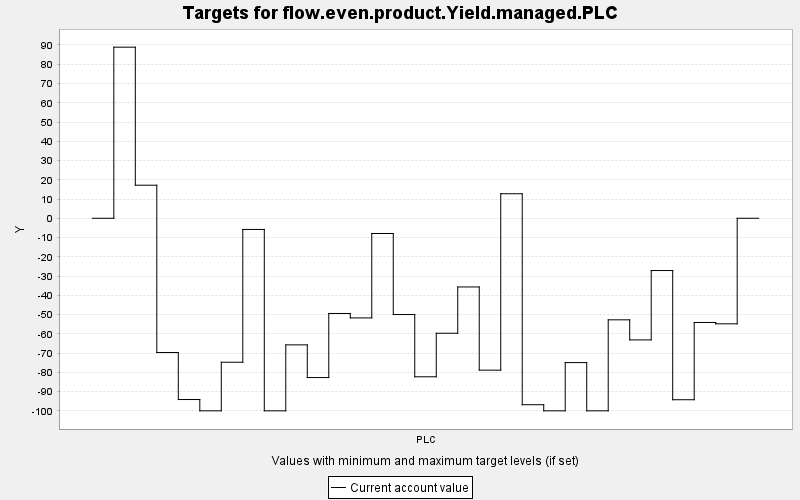

The data file committed next to this chart (first rows):
TARGET, PERIOD, YEAR, PERIODWIDTH, MINIMUM, MAXIMUM, MINWEIGHT, MAXWEIGHT, CURRENT, SUMMARY
flow.even.product.Yield.managed.PLC, 0, 0, 10.0, 0.0, 10000, 1.0, 1.0, 0.0, 0.0
flow.even.product.Yield.managed.PLC, 1, 10, 10.0, 0.0, 10000, 1.0, 1.0, 88.86, 0.0
flow.even.product.Yield.managed.PLC, 2, 20, 10.0, 0.0, 10000, 1.0, 1.0, 17.18, 0.0
flow.even.product.Yield.managed.PLC, 3, 30, 10.0, 0.0, 10000, 1.0, 1.0, -69.72, 0.0
flow.even.product.Yield.managed.PLC, 4, 40, 10.0, 0.0, 10000, 1.0, 1.0, -94.13, 0.0
flow.even.product.Yield.managed.PLC, 5, 50, 10.0, 0.0, 10000, 1.0, 1.0, -100.0, 0.0
flow.even.product.Yield.managed.PLC, 6, 60, 10.0, 0.0, 10000, 1.0, 1.0, -74.77, 0.0
flow.even.product.Yield.managed.PLC, 7, 70, 10.0, 0.0, 10000, 1.0, 1.0, -5.799, 0.0
flow.even.product.Yield.managed.PLC, 8, 80, 10.0, 0.0, 10000, 1.0, 1.0, -100.0, 0.0
flow.even.product.Yield.managed.PLC, 9, 90, 10.0, 0.0, 10000, 1.0, 1.0, -65.75, 0.0
flow.even.product.Yield.managed.PLC, 10, 100, 10.0, 0.0, 10000, 1.0, 1.0, -82.73, 0.0
flow.even.product.Yield.managed.PLC, 11, 110, 10.0, 0.0, 10000, 1.0, 1.0, -49.44, 0.0
flow.even.product.Yield.managed.PLC, 12, 120, 10.0, 0.0, 10000, 1.0, 1.0, -51.74, 0.0
flow.even.product.Yield.managed.PLC, 13, 130, 10.0, 0.0, 10000, 1.0, 1.0, -7.901, 0.0
flow.even.product.Yield.managed.PLC, 14, 140, 10.0, 0.0, 10000, 1.0, 1.0, -49.99, 0.0
flow.even.product.Yield.managed.PLC, 15, 150, 10.0, 0.0, 10000, 1.0, 1.0, -82.32, 0.0
flow.even.product.Yield.managed.PLC, 16, 160, 10.0, 0.0, 10000, 1.0, 1.0, -59.71, 0.0
flow.even.product.Yield.managed.PLC, 17, 170, 10.0, 0.0, 10000, 1.0, 1.0, -35.67, 0.0
flow.even.product.Yield.managed.PLC, 18, 180, 10.0, 0.0, 10000, 1.0, 1.0, -78.88, 0.0
flow.even.product.Yield.managed.PLC, 19, 190, 10.0, 0.0, 10000, 1.0, 1.0, 12.74, 0.0
flow.even.product.Yield.managed.PLC, 20, 200, 10.0, 0.0, 10000, 1.0, 1.0, -96.84, 0.0
flow.even.product.Yield.managed.PLC, 21, 210, 10.0, 0.0, 10000, 1.0, 1.0, -100.0, 0.0
flow.even.product.Yield.managed.PLC, 22, 220, 10.0, 0.0, 10000, 1.0, 1.0, -74.95, 0.0
flow.even.product.Yield.managed.PLC, 23, 230, 10.0, 0.0, 10000, 1.0, 1.0, -100.0, 0.0
flow.even.product.Yield.managed.PLC, 24, 240, 10.0, 0.0, 10000, 1.0, 1.0, -52.74, 0.0
flow.even.product.Yield.managed.PLC, 25, 250, 10.0, 0.0, 10000, 1.0, 1.0, -63.16, 0.0
flow.even.product.Yield.managed.PLC, 26, 260, 10.0, 0.0, 10000, 1.0, 1.0, -27.14, 0.0
flow.even.product.Yield.managed.PLC, 27, 270, 10.0, 0.0, 10000, 1.0, 1.0, -94.24, 0.0
flow.even.product.Yield.managed.PLC, 28, 280, 10.0, 0.0, 10000, 1.0, 1.0, -54.12, 0.0
flow.even.product.Yield.managed.PLC, 29, 290, 10.0, 0.0, 10000, 1.0, 1.0, -54.82, 0.0
flow.even.product.Yield.managed.PLC, 30, 300, 10.0, 0.0, 10000, 1.0, 1.0, 0.0, 0.0
